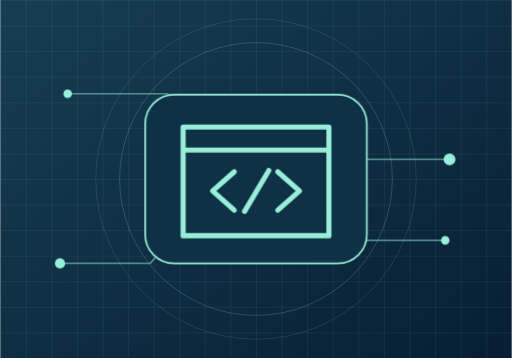
t = 0.00 s
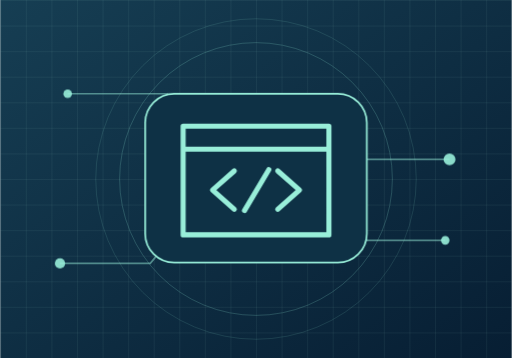
t = 0.63 s
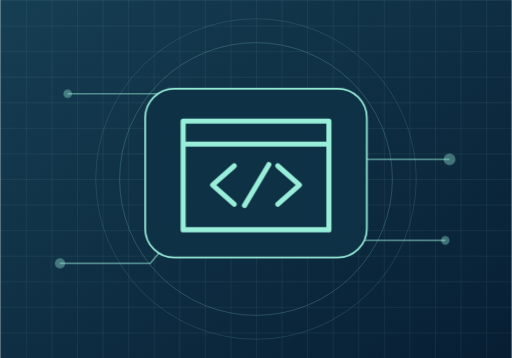
t = 1.88 s
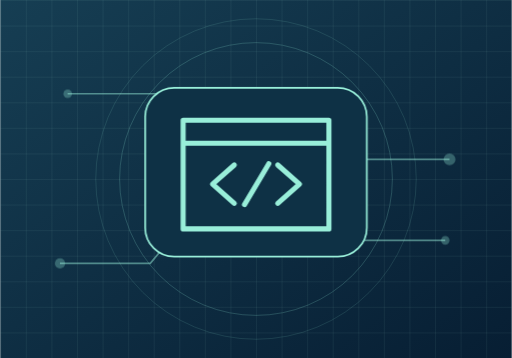
t = 2.50 s
t = 3.13 s: frame unchanged from t = 1.88 s, image omitted
t = 4.38 s: frame unchanged from t = 0.63 s, image omitted

The animated SVG that drew these frames (rendered in a browser with its animation timeline set to each time). Animation: 2 CSS @keyframes rules; one cycle of 5.00 s, repeats indefinitely.

<svg xmlns="http://www.w3.org/2000/svg" width="600" height="420" viewBox="0 0 600 420">
<style>@media(prefers-reduced-motion:no-preference){.tile{animation:drift 5s ease-in-out infinite}.ping{animation:pulse 5s ease-in-out infinite}}@keyframes drift{50%{transform:translateY(-8px)}}@keyframes pulse{50%{opacity:.3}}</style>
<defs><linearGradient id="bg" x2="1" y2="1" gradientUnits="objectBoundingBox"><stop stop-color="#163e53"/><stop offset="1" stop-color="#071e33"/></linearGradient><pattern id="grid" width="30" height="30" patternUnits="userSpaceOnUse"><path d="M30 0H0v30" fill="none" stroke="#9bdccd" opacity=".16"/></pattern></defs>
<rect width="600" height="420" fill="url(#bg)"/><rect width="600" height="420" fill="url(#grid)"/><circle cx="300" cy="210" r="160" fill="none" stroke="#98eed9" opacity=".24"/><circle cx="300" cy="210" r="188" fill="none" stroke="#98eed9" opacity=".15"/>
<path d="M70 309h106l50-60h148l50-62h103M79 110h117l41 47h135l41 125h109" fill="none" stroke="#98eed9" stroke-width="2" opacity=".48"/>
<g fill="#98eed9" class="ping"><circle cx="70" cy="309" r="6"/><circle cx="527" cy="187" r="7"/><circle cx="79" cy="110" r="5"/><circle cx="522" cy="282" r="5"/></g>
<g class="tile"><rect x="170" y="111" width="260" height="198" rx="34" fill="#0e3145" stroke="#98eed9" stroke-width="2"/><path transform="translate(150 89) scale(1.5)" d="M43 40h114v85H43z M43 58h114 M83 75 66 90l17 15m34-30 17 15-17 15m-7-31-19 32" fill="none" stroke="#98eed9" stroke-width="4" stroke-linecap="round" stroke-linejoin="round"/></g>
</svg>
